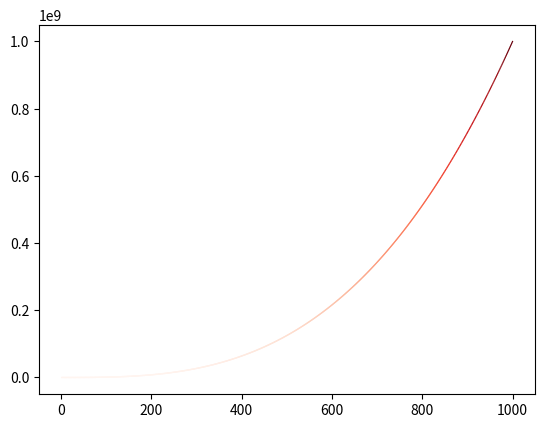

Generate this figure with matplotlib:
import matplotlib.pyplot as plt

x_values = list(range(1, 1001))
y_values = [x**3 for x in x_values]

plt.scatter(x_values, y_values, c=y_values, cmap=plt.cm.Reds, edgecolor='none', s=1)

plt.show()
